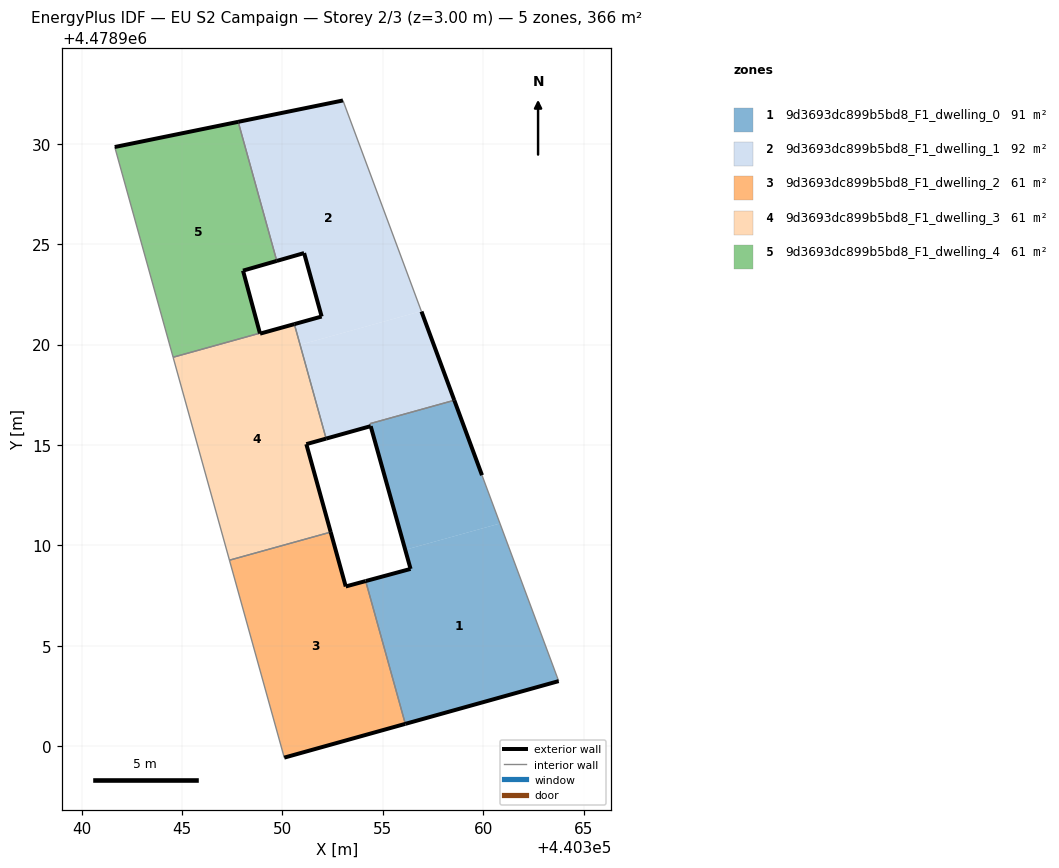
=== STOREY PLAN SPEC (per zone: floor XY polygon, exterior-wall plan segments, windows/doors) ===
zone 1: 9d3693dc899b5bd8_F1_dwelling_0  (91.1 m²)
  floor: (440363.76, 4478903.24) (440360.84, 4478911.09) (440356.12, 4478909.78) (440356.38, 4478908.83) (440354.15, 4478908.22) (440356.12, 4478901.11)
  floor: (440360.84, 4478911.09) (440359.94, 4478913.50) (440358.56, 4478917.23) (440354.36, 4478916.06) (440354.40, 4478915.93) (440356.12, 4478909.78)
  exterior wall: (440358.56, 4478917.23) – (440359.94, 4478913.50)  [4.0 m]
  exterior wall: (440363.76, 4478903.24) – (440356.12, 4478901.11)  [7.9 m]
  exterior wall: (440354.15, 4478908.22) – (440356.38, 4478908.83)  [2.3 m]
  exterior wall: (440356.38, 4478908.83) – (440354.40, 4478915.93)  [7.4 m]
  interior walls: 4
zone 2: 9d3693dc899b5bd8_F1_dwelling_1  (91.7 m²)
  floor: (440358.56, 4478917.23) (440356.93, 4478921.64) (440356.92, 4478921.66) (440350.88, 4478919.99) (440352.18, 4478915.32) (440354.40, 4478915.94) (440354.36, 4478916.06)
  floor: (440356.92, 4478921.66) (440353.02, 4478932.16) (440347.80, 4478931.09) (440349.72, 4478924.17) (440351.08, 4478924.56) (440351.96, 4478921.40) (440350.60, 4478921.02) (440350.88, 4478919.99)
  exterior wall: (440350.60, 4478921.02) – (440351.96, 4478921.40)  [1.4 m]
  exterior wall: (440351.96, 4478921.40) – (440351.08, 4478924.56)  [3.3 m]
  exterior wall: (440351.08, 4478924.56) – (440349.72, 4478924.17)  [1.4 m]
  exterior wall: (440347.80, 4478931.09) – (440353.02, 4478932.16)  [5.3 m]
  exterior wall: (440356.93, 4478921.64) – (440358.56, 4478917.23)  [4.7 m]
  exterior wall: (440354.40, 4478915.94) – (440352.18, 4478915.32)  [2.3 m]
  interior walls: 6
zone 3: 9d3693dc899b5bd8_F1_dwelling_2  (60.9 m²)
  floor: (440356.12, 4478901.11) (440354.15, 4478908.22) (440353.16, 4478907.95) (440352.41, 4478910.66) (440347.36, 4478909.26) (440350.09, 4478899.43)
  exterior wall: (440353.16, 4478907.95) – (440354.15, 4478908.22)  [1.0 m]
  exterior wall: (440356.12, 4478901.11) – (440350.09, 4478899.43)  [6.3 m]
  exterior wall: (440352.41, 4478910.66) – (440353.16, 4478907.95)  [2.8 m]
  interior walls: 3
zone 4: 9d3693dc899b5bd8_F1_dwelling_3  (60.9 m²)
  floor: (440352.41, 4478910.66) (440351.19, 4478915.04) (440352.18, 4478915.32) (440350.60, 4478921.02) (440348.89, 4478920.54) (440348.88, 4478920.57) (440344.56, 4478919.37) (440347.36, 4478909.26)
  exterior wall: (440348.89, 4478920.54) – (440350.60, 4478921.02)  [1.8 m]
  exterior wall: (440352.18, 4478915.32) – (440351.19, 4478915.04)  [1.0 m]
  exterior wall: (440351.19, 4478915.04) – (440352.41, 4478910.66)  [4.5 m]
  exterior wall: (440348.88, 4478920.57) – (440348.89, 4478920.54)  [0.0 m]
  interior walls: 5
zone 5: 9d3693dc899b5bd8_F1_dwelling_4  (60.9 m²)
  floor: (440348.88, 4478920.57) (440348.04, 4478923.68) (440349.72, 4478924.17) (440347.80, 4478931.09) (440341.65, 4478929.84) (440344.56, 4478919.37)
  exterior wall: (440349.72, 4478924.17) – (440348.04, 4478923.68)  [1.8 m]
  exterior wall: (440348.04, 4478923.68) – (440348.88, 4478920.57)  [3.2 m]
  exterior wall: (440341.65, 4478929.84) – (440347.80, 4478931.09)  [6.3 m]
  interior walls: 3

=== DERIVED (storey summary) ===
Building: EU S2 Campaign
Storey: 2 of 3  (floor level z = 3.00 m)
Storey gross floor area: 365.6 m²
Zones on this storey: 5
  - 9d3693dc899b5bd8_F1_dwelling_0: floor 91.1 m²; exterior wall 21.6 m (64.8 m²); WWR 0.0%
  - 9d3693dc899b5bd8_F1_dwelling_1: floor 91.7 m²; exterior wall 18.4 m (55.3 m²); WWR 0.0%
  - 9d3693dc899b5bd8_F1_dwelling_2: floor 60.9 m²; exterior wall 10.1 m (30.3 m²); WWR 0.0%
  - 9d3693dc899b5bd8_F1_dwelling_3: floor 60.9 m²; exterior wall 7.4 m (22.1 m²); WWR 0.0%
  - 9d3693dc899b5bd8_F1_dwelling_4: floor 60.9 m²; exterior wall 11.2 m (33.7 m²); WWR 0.0%
Zone adjacency (shared interzone walls):
  - 9d3693dc899b5bd8_F1_dwelling_0 ↔ 9d3693dc899b5bd8_F1_dwelling_1
  - 9d3693dc899b5bd8_F1_dwelling_0 ↔ 9d3693dc899b5bd8_F1_dwelling_2
  - 9d3693dc899b5bd8_F1_dwelling_1 ↔ 9d3693dc899b5bd8_F1_dwelling_3
  - 9d3693dc899b5bd8_F1_dwelling_1 ↔ 9d3693dc899b5bd8_F1_dwelling_4
  - 9d3693dc899b5bd8_F1_dwelling_2 ↔ 9d3693dc899b5bd8_F1_dwelling_3
  - 9d3693dc899b5bd8_F1_dwelling_3 ↔ 9d3693dc899b5bd8_F1_dwelling_4